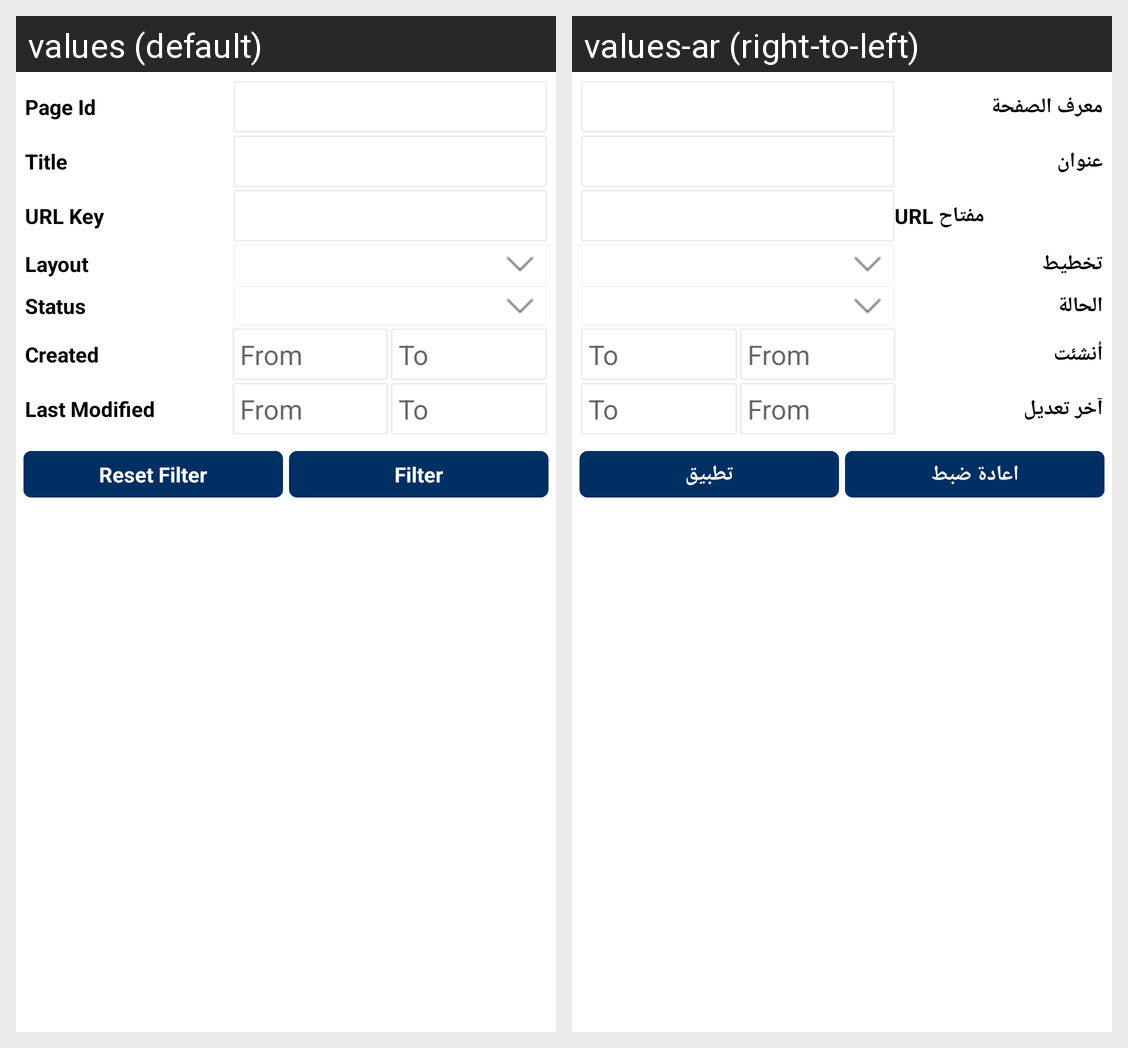

Translations of the strings shown on this Android screen, per locale in the grid:
Android screen res/layout/ced_multivendor_filter_at_cmslisting.xml rendered under 2 locales, left to right: values (default), values-ar (right-to-left). Device: Nexus 5 (rendered at 1080×1920; each locale shown at half size, 540×960, under a caption strip naming it); theme AppTheme.
Strings drawn on this screen, with the default value and each locale's value (text and hints the layout hard-codes, and strings that could not be matched under every locale, appear in the picture but are not listed):

pageid
  values: Page Id
  values-ar: معرف الصفحة

title
  values: Title
  values-ar: عنوان

url_key
  values: URL Key
  values-ar: URL مفتاح

pagelayout
  values: Layout
  values-ar: تخطيط

status_txt
  values: Status
  values-ar: الحالة

creationtime
  values: Created
  values-ar: أنشئت

updationtime
  values: Last Modified
  values-ar: آخر تعديل

Reset_filter
  values: Reset Filter
  values-ar: اعادة ضبط

Filter
  values: Filter
  values-ar: تطبيق
